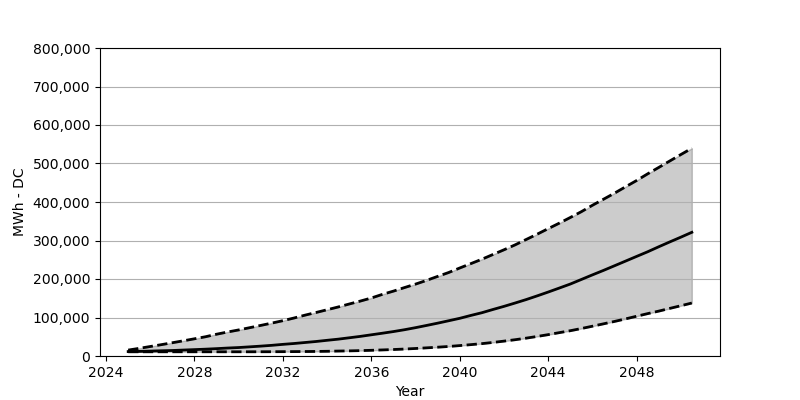

The file beside this chart, header and first rows:
Date, Low, Base, High
2025-01, 10948, 11520, 15360
2025-07, 10948, 11929, 19854
2026-01, 10948, 12746, 24674
2026-07, 10948, 13563, 29413
2027-01, 10948, 14298, 34479
2027-07, 10948, 15442, 39463
2028-01, 10948, 16586, 44692
2028-07, 10948, 17730, 50002
2029-01, 10948, 19119, 56620
2029-07, 10948, 20671, 62340
2030-01, 10948, 21978, 67732
2030-07, 10948, 23776, 73533
2031-01, 11030, 25655, 79497
2031-07, 11112, 27697, 85462
2032-01, 11275, 30230, 91753
2032-07, 11438, 32436, 98616
2033-01, 11602, 35051, 106133
2033-07, 11847, 37665, 112996
2034-01, 12256, 40770, 120186
2034-07, 12827, 43711, 127294
2035-01, 13318, 47306, 135056
2035-07, 13971, 50901, 142572
2036-01, 14788, 55068, 150661
2036-07, 15769, 59153, 160057
2037-01, 16831, 63484, 168554
2037-07, 18056, 68222, 177705
2038-01, 19527, 73615, 186774
2038-07, 21161, 79334, 196415
2039-01, 22877, 85298, 206791
2039-07, 24756, 91508, 216841
2040-01, 27044, 97881, 228606
2040-07, 29495, 105316, 239881
2041-01, 32109, 112424, 251401
2041-07, 35214, 120758, 263575
2042-01, 38646, 128928, 275912
2042-07, 42241, 137507, 288495
2043-01, 46326, 146494, 302548
2043-07, 50738, 156053, 316274
2044-01, 55477, 166103, 330817
2044-07, 60624, 176398, 344952
2045-01, 65690, 186937, 359822
2045-07, 71327, 198703, 374773
2046-01, 77373, 210713, 391523
2046-07, 83501, 222233, 407046
2047-01, 89792, 234407, 422978
2047-07, 96328, 246417, 439401
2048-01, 103273, 258673, 455823
2048-07, 110054, 270683, 473144
2049-01, 116591, 283756, 489812
2049-07, 123617, 296256, 506479
2050-01, 130562, 308675, 523310
2050-07, 137588, 321258, 539569
